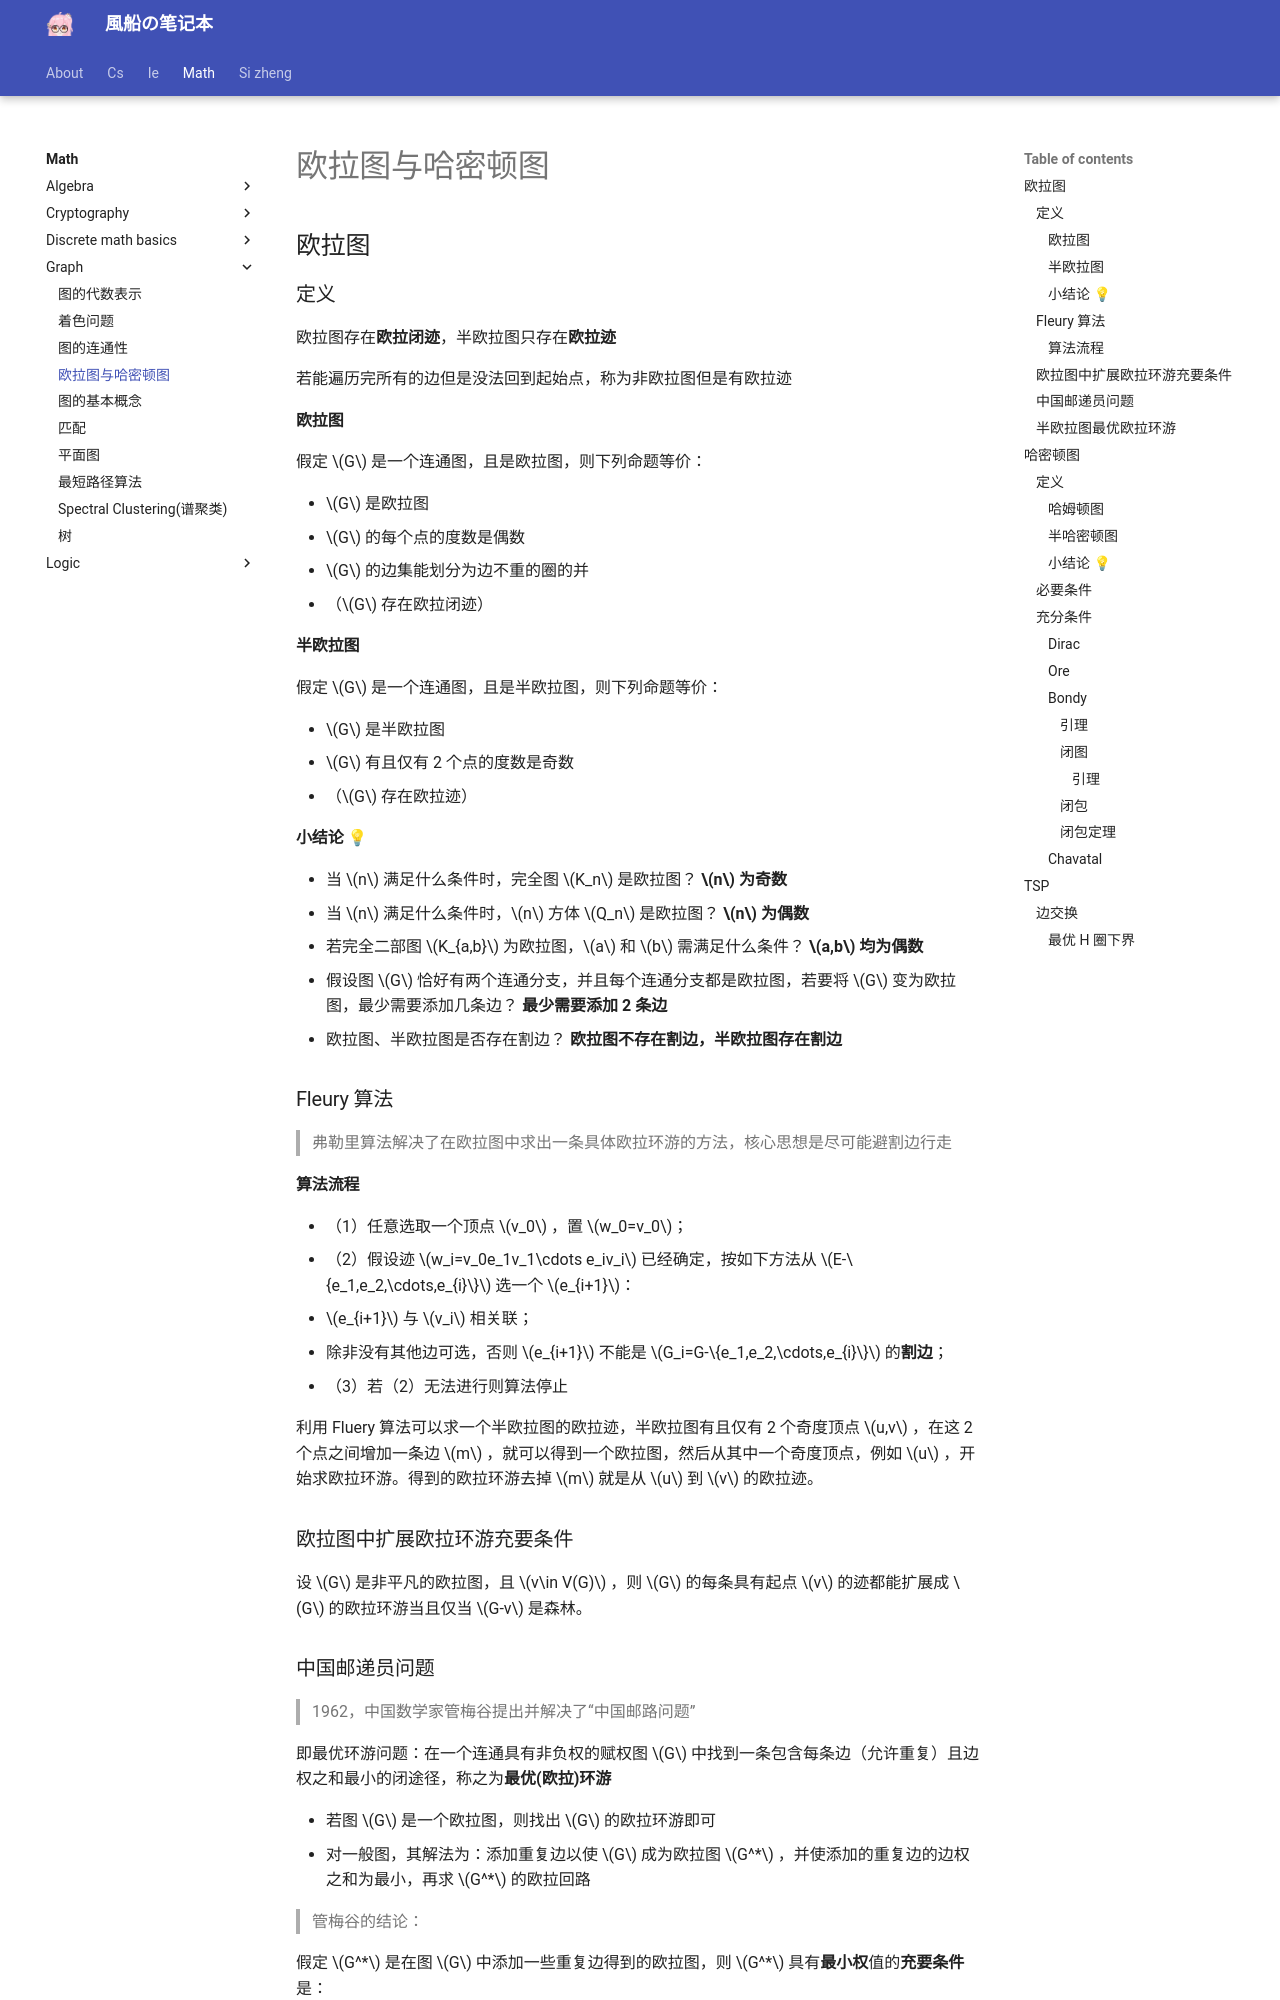

repository: fuuzen/notebook · page: math/graph/euler_hamilton/index.html · generator: mkdocs

---
title: 欧拉图与哈密顿图
date: 2024/05/17
math: true
categories:
  - [数学, 离散数学, 图论]
tags:
  - 离散数学
  - 图论
---

## 欧拉图

### 定义

欧拉图存在**欧拉闭迹**，半欧拉图只存在**欧拉迹**

若能遍历完所有的边但是没法回到起始点，称为非欧拉图但是有欧拉迹

#### 欧拉图

假定 $G$ 是一个连通图，且是欧拉图，则下列命题等价：

- $G$ 是欧拉图
- $G$ 的每个点的度数是偶数
- $G$ 的边集能划分为边不重的圈的并
- （$G$ 存在欧拉闭迹）

#### 半欧拉图

假定 $G$ 是一个连通图，且是半欧拉图，则下列命题等价：

- $G$ 是半欧拉图
- $G$ 有且仅有 2 个点的度数是奇数
- （$G$ 存在欧拉迹）

#### 小结论 💡

- 当 $n$ 满足什么条件时，完全图 $K_n$ 是欧拉图？ **$n$ 为奇数**
- 当 $n$ 满足什么条件时，$n$ 方体 $Q_n$ 是欧拉图？ **$n$ 为偶数**
- 若完全二部图 $K_{a,b}$ 为欧拉图，$a$ 和 $b$ 需满足什么条件？ **$a,b$ 均为偶数**
- 假设图 $G$ 恰好有两个连通分支，并且每个连通分支都是欧拉图，若要将 $G$ 变为欧拉图，最少需要添加几条边？ **最少需要添加 2 条边**
- 欧拉图、半欧拉图是否存在割边？ **欧拉图不存在割边，半欧拉图存在割边**

### Fleury 算法

> 弗勒里算法解决了在欧拉图中求出一条具体欧拉环游的方法，核心思想是尽可能避割边行走

#### 算法流程

- （1）任意选取一个顶点 $v_0$ ，置 $w_0=v_0$；
- （2）假设迹 $w_i=v_0e_1v_1\cdots e_iv_i$ 已经确定，按如下方法从 $E-\{e_1,e_2,\cdots,e_{i}\}$ 选一个 $e_{i+1}$：
  - $e_{i+1}$ 与 $v_i$ 相关联；
  - 除非没有其他边可选，否则 $e_{i+1}$ 不能是 $G_i=G-\{e_1,e_2,\cdots,e_{i}\}$ 的**割边**；
- （3）若（2）无法进行则算法停止

利用 Fluery 算法可以求一个半欧拉图的欧拉迹，半欧拉图有且仅有 2 个奇度顶点 $u,v$ ，在这 2 个点之间增加一条边 $m$ ，就可以得到一个欧拉图，然后从其中一个奇度顶点，例如 $u$ ，开始求欧拉环游。得到的欧拉环游去掉 $m$ 就是从 $u$ 到 $v$ 的欧拉迹。

### 欧拉图中扩展欧拉环游充要条件

设 $G$ 是非平凡的欧拉图，且 $v\in V(G)$ ，则 $G$ 的每条具有起点 $v$ 的迹都能扩展成 $G$ 的欧拉环游当且仅当 $G-v$ 是森林。
